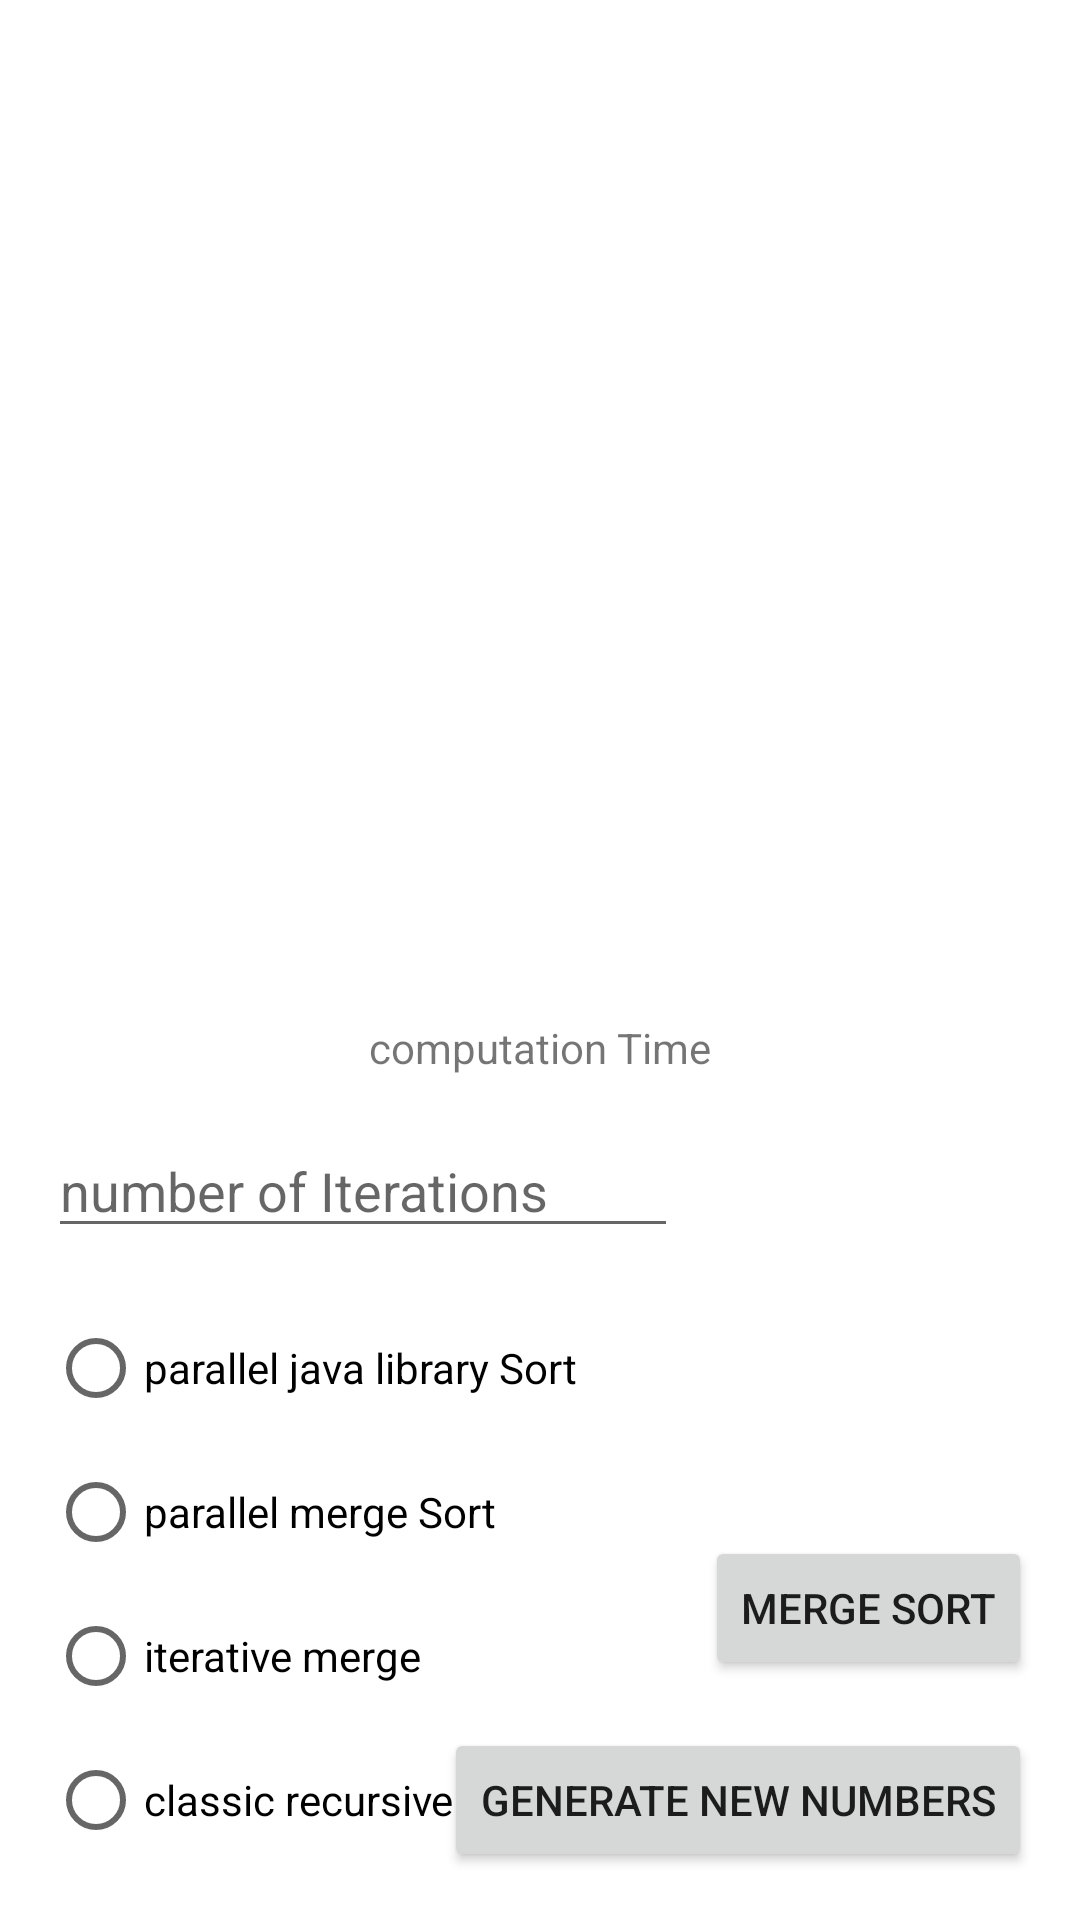

The Android layout XML behind this screen, and the referenced resources:
<!-- AndroidManifest.xml: application theme AppTheme -->
<!-- res/layout/activity_merge_sort.xml -->
<?xml version="1.0" encoding="utf-8"?>
<androidx.constraintlayout.widget.ConstraintLayout xmlns:android="http://schemas.android.com/apk/res/android"
    xmlns:app="http://schemas.android.com/apk/res-auto"
    xmlns:tools="http://schemas.android.com/tools"
    android:layout_width="match_parent"
    android:layout_height="match_parent"
    tools:context=".MergeSortActivity">


    <RadioGroup
        android:id="@+id/radioGroup2"
        android:layout_width="wrap_content"
        android:layout_height="wrap_content"
        android:layout_marginStart="16dp"
        android:layout_marginBottom="16dp"
        android:orientation="vertical"
        app:layout_constraintBottom_toBottomOf="parent"
        app:layout_constraintStart_toStartOf="parent">

        <RadioButton
            android:id="@+id/radio_parallel_library2"
            android:layout_width="wrap_content"
            android:layout_height="wrap_content"
            android:text="parallel java library Sort" />

        <RadioButton
            android:id="@+id/radio_parallel2"
            android:layout_width="wrap_content"
            android:layout_height="wrap_content"
            android:text="parallel merge Sort" />

        <RadioButton
            android:id="@+id/radio_iterative2"
            android:layout_width="wrap_content"
            android:layout_height="wrap_content"
            android:text="iterative merge" />

        <RadioButton
            android:id="@+id/radio_classic2"
            android:layout_width="wrap_content"
            android:layout_height="wrap_content"
            android:text="classic recursive" />
    </RadioGroup>

    <Button
        android:id="@+id/MergeSortBtn2"
        android:layout_width="wrap_content"
        android:layout_height="wrap_content"
        android:layout_marginBottom="16dp"
        android:text="Merge sort"
        app:layout_constraintBottom_toTopOf="@+id/generateNumbersBtn2"
        app:layout_constraintEnd_toEndOf="@+id/generateNumbersBtn2" />

    <Button
        android:id="@+id/generateNumbersBtn2"
        android:layout_width="wrap_content"
        android:layout_height="wrap_content"
        android:layout_marginEnd="16dp"
        android:text="generate new numbers"
        app:layout_constraintBottom_toBottomOf="@+id/radioGroup2"
        app:layout_constraintEnd_toEndOf="parent" />

    <EditText
        android:id="@+id/editTextNumOfIterations"
        android:layout_width="wrap_content"
        android:layout_height="wrap_content"
        android:layout_marginBottom="16dp"
        android:ems="10"
        android:hint="number of Iterations"
        android:inputType="textPersonName"
        app:layout_constraintBottom_toTopOf="@+id/radioGroup2"
        app:layout_constraintStart_toStartOf="@+id/radioGroup2" />

    <TextView
        android:id="@+id/textViewComputationTime2"
        android:layout_width="wrap_content"
        android:layout_height="wrap_content"
        android:layout_marginBottom="16dp"
        android:text="computation Time"
        app:layout_constraintBottom_toTopOf="@+id/editTextNumOfIterations"
        app:layout_constraintEnd_toEndOf="parent"
        app:layout_constraintStart_toStartOf="parent" />

    <TextView
        android:id="@+id/inProgressTextView"
        android:layout_width="wrap_content"
        android:layout_height="wrap_content"
        android:background="#F44336"
        android:text="in Progress"
        android:visibility="invisible"
        app:layout_constraintBottom_toTopOf="@+id/textViewComputationTime2"
        app:layout_constraintEnd_toEndOf="parent"
        app:layout_constraintStart_toStartOf="parent"
        app:layout_constraintTop_toTopOf="parent" />


</androidx.constraintlayout.widget.ConstraintLayout>
<!-- resources referenced by this layout -->
<resources>
  <style name="AppTheme" parent="Theme.MaterialComponents.Light.DarkActionBar">
          
          <item name="colorPrimary">@color/colorPrimary</item>
          <item name="colorPrimaryDark">@color/colorPrimaryDark</item>
          <item name="colorAccent">@color/colorAccent</item>
          <item name="windowActionBar">false</item>
          <item name="windowNoTitle">true</item>
      </style>
  <color name="colorPrimary">#6200EE</color>
  <color name="colorPrimaryDark">#3700B3</color>
  <color name="colorAccent">#03DAC5</color>
</resources>
